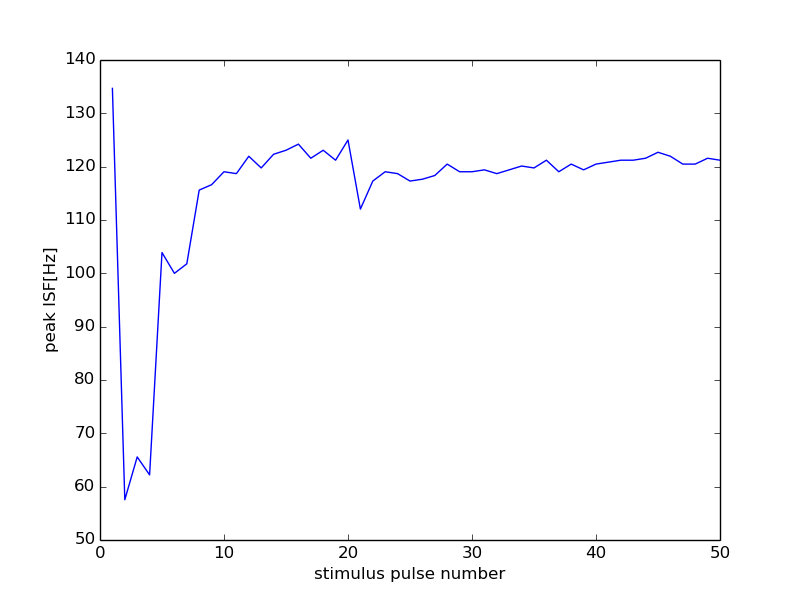

Values plotted in this chart, from the file beside it:
28000, 13500
0, 0
1, 134.7
2, 57.55
3, 65.57
4, 62.21
5, 103.9
6, 100.0
7, 101.8
8, 115.6
9, 116.6
10, 119
11, 118.7
12, 122
13, 119.8
14, 122.3
15, 123.1
16, 124.2
17, 121.6
18, 123.1
19, 121.2
20, 125.0
21, 112
22, 117.3
23, 119
24, 118.7
25, 117.3
26, 117.6
27, 118.3
28, 120.5
29, 119
30, 119
31, 119.4
32, 118.7
33, 119.4
34, 120.1
35, 119.8
36, 121.2
37, 119
38, 120.5
39, 119.4
40, 120.5
41, 120.8
42, 121.2
43, 121.2
44, 121.6
45, 122.7
46, 122
47, 120.5
48, 120.5
49, 121.6
50, 121.2
